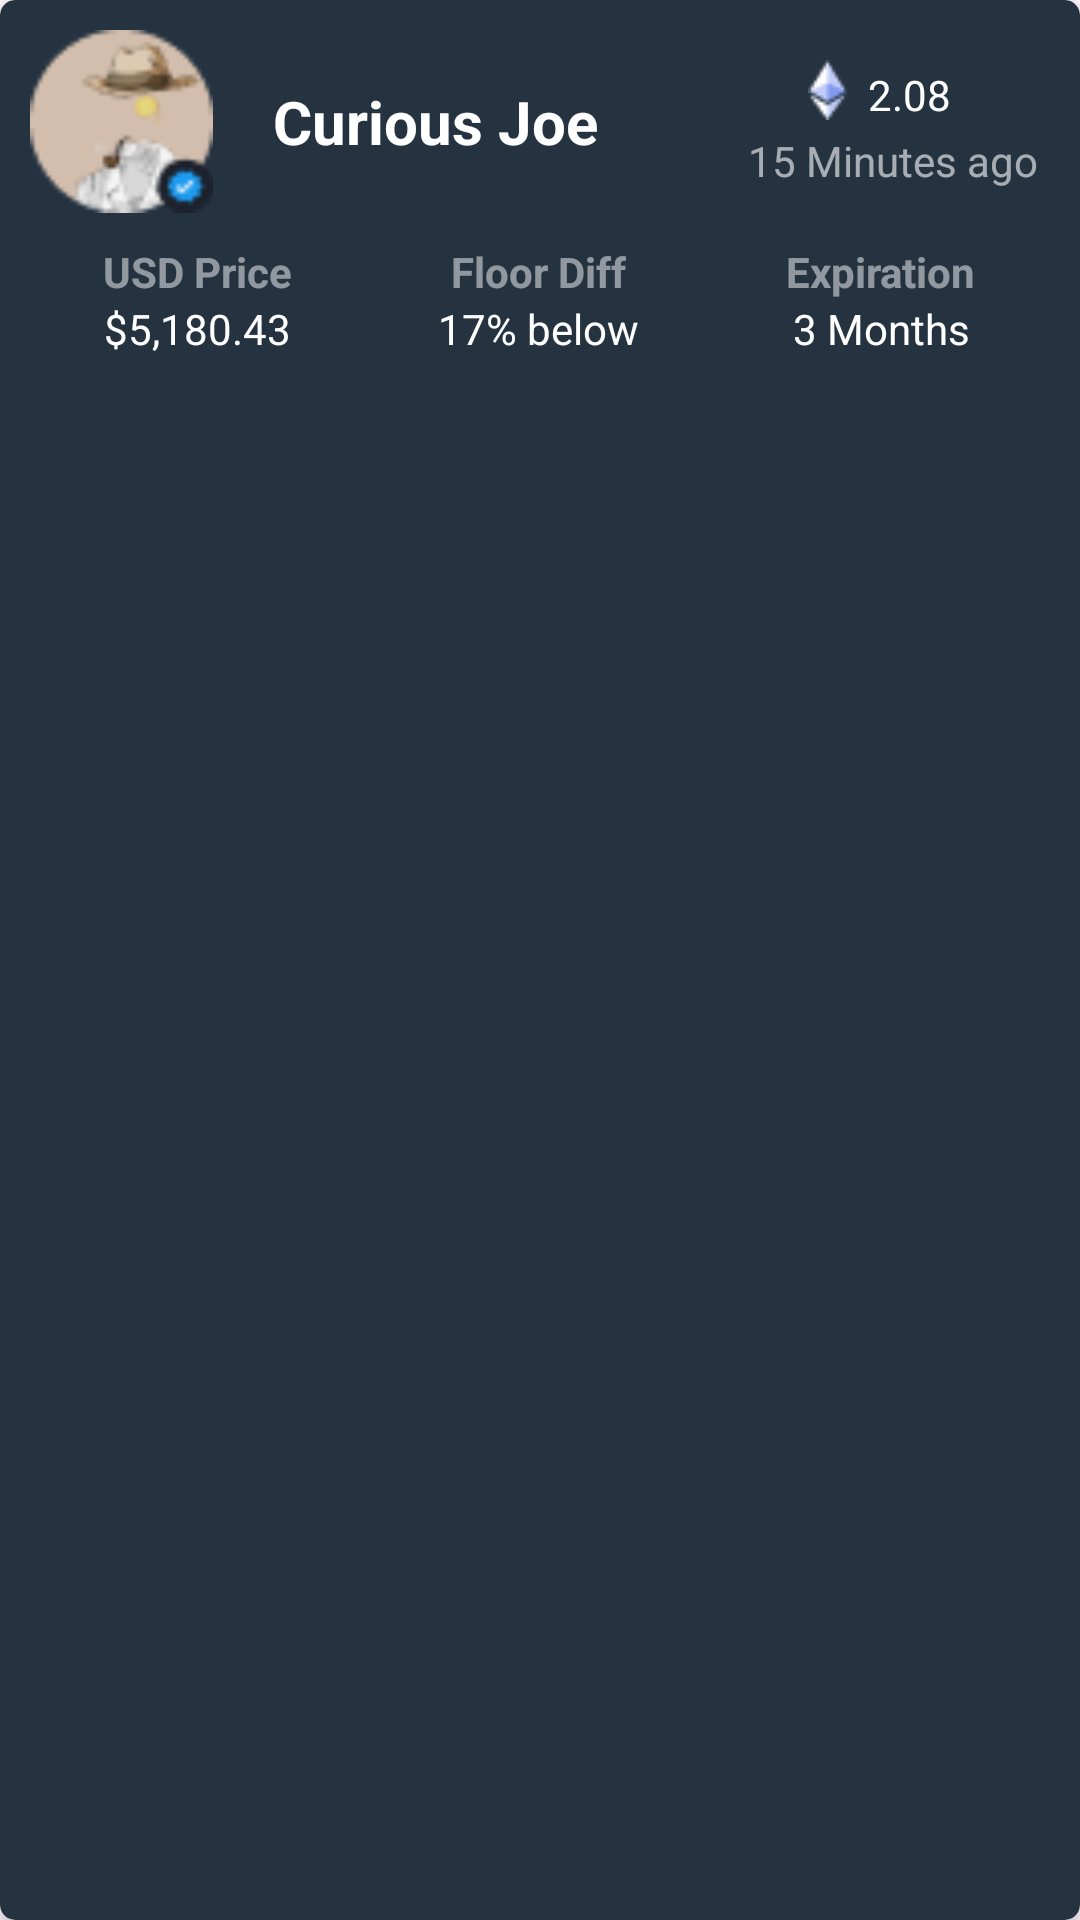

The Android layout XML behind this screen, and the referenced resources:
<!-- AndroidManifest.xml: application theme Theme.MyApplication -->
<!-- res/layout/custom_nft_bid_history.xml -->
<?xml version="1.0" encoding="utf-8"?>
<androidx.cardview.widget.CardView xmlns:android="http://schemas.android.com/apk/res/android"
    android:layout_width="match_parent"
    android:layout_height="wrap_content"
    android:layout_marginTop="10dp"
    xmlns:app="http://schemas.android.com/apk/res-auto"
    app:cardBackgroundColor="@color/secondary"
    app:cardCornerRadius="5dp">

    <LinearLayout
        android:layout_width="match_parent"
        android:layout_height="wrap_content"
        android:orientation="vertical"
        android:layout_margin="10dp">

        <LinearLayout
            android:layout_width="wrap_content"
            android:layout_height="wrap_content"
            android:orientation="horizontal">
            <ImageView
                android:layout_width="61dp"
                android:layout_height="61dp"
                android:id="@+id/nft_image_bid_history"
                android:src="@drawable/image_bid_history1"/>
            <TextView
                android:layout_width="wrap_content"
                android:layout_height="match_parent"
                android:id="@+id/nft_name_bid_history"
                android:text="Curious Joe"
                android:textColor="@color/white"
                android:textStyle="bold"
                android:textSize="20dp"
                android:gravity="center_vertical"
                android:layout_marginLeft="20dp"/>
            <RelativeLayout
                android:layout_width="match_parent"
                android:layout_height="wrap_content">

                <ImageView
                    android:layout_width="wrap_content"
                    android:layout_height="wrap_content"
                    android:src="@drawable/logos_ethereum"
                    android:id="@+id/logo_eth_bidhistory"
                    android:layout_marginLeft="70dp"
                    android:layout_marginTop="10dp"/>

                <TextView
                    android:layout_width="wrap_content"
                    android:layout_height="wrap_content"
                    android:id="@+id/nft_bid_history_eth_price"
                    android:text="2.08"
                    android:textColor="@color/white"
                    android:layout_marginLeft="90dp"
                    android:layout_marginTop="12dp"/>

                <TextView
                    android:layout_width="wrap_content"
                    android:layout_height="wrap_content"
                    android:id="@+id/nft_bid_history_time_ago"
                    android:text="15 Minutes ago"
                    android:layout_below="@+id/logo_eth_bidhistory"
                    android:textColor="@color/white"
                    android:alpha="0.6"
                    android:layout_marginLeft="50dp"
                    android:layout_marginTop="4dp"/>

            </RelativeLayout>
        </LinearLayout>

        <LinearLayout
            android:layout_width="match_parent"
            android:layout_height="wrap_content"
            android:orientation="horizontal"
            android:weightSum="3"
            android:layout_marginTop="10dp">

            <LinearLayout
                android:layout_weight="1"
                android:layout_width="wrap_content"
                android:layout_height="wrap_content"
                android:orientation="vertical">

                <TextView
                    android:layout_width="wrap_content"
                    android:layout_height="wrap_content"
                    android:text="USD Price"
                    android:textColor="@color/white"
                    android:alpha="0.5"
                    android:textStyle="bold"
                    android:layout_gravity="center_horizontal"/>

                <TextView
                    android:layout_width="wrap_content"
                    android:layout_height="wrap_content"
                    android:id="@+id/nft_bid_history_usd_price"
                    android:text="$5,180.43"
                    android:textColor="@color/white"
                    android:layout_gravity="center_horizontal"/>
            </LinearLayout>

            <LinearLayout
                android:layout_weight="1"
                android:layout_width="wrap_content"
                android:layout_height="wrap_content"
                android:orientation="vertical">

                <TextView
                    android:layout_width="wrap_content"
                    android:layout_height="wrap_content"
                    android:text="Floor Diff"
                    android:textColor="@color/white"
                    android:alpha="0.5"
                    android:textStyle="bold"
                    android:layout_gravity="center_horizontal"/>

                <TextView
                    android:layout_width="wrap_content"
                    android:layout_height="wrap_content"
                    android:id="@+id/nft_bid_history_floor_diff"
                    android:text="17% below"
                    android:textColor="@color/white"
                    android:layout_gravity="center_horizontal"/>
            </LinearLayout>

            <LinearLayout
                android:layout_weight="1"
                android:layout_width="wrap_content"
                android:layout_height="wrap_content"
                android:orientation="vertical">

                <TextView
                    android:layout_width="wrap_content"
                    android:layout_height="wrap_content"
                    android:text="Expiration"
                    android:textColor="@color/white"
                    android:alpha="0.5"
                    android:textStyle="bold"
                    android:layout_gravity="center_horizontal"/>

                <TextView
                    android:layout_width="wrap_content"
                    android:layout_height="wrap_content"
                    android:id="@+id/nft_bid_history_expiration"
                    android:text="3 Months"
                    android:textColor="@color/white"
                    android:layout_gravity="center_horizontal"/>
            </LinearLayout>
        </LinearLayout>
    </LinearLayout>
</androidx.cardview.widget.CardView>
<!-- resources referenced by this layout -->
<resources>
  <color name="secondary">#253341</color>
  <color name="white">#FFFFFFFF</color>
  <!-- drawable image_bid_history1: png bitmap (drawable, 2833 bytes) -->
  <!-- drawable logos_ethereum: png bitmap (drawable, 537 bytes) -->
  <style name="Theme.MyApplication" parent="Base.Theme.MyApplication" />
  <style name="Base.Theme.MyApplication" parent="Theme.Material3.DayNight.NoActionBar">
          
          
      </style>
</resources>
